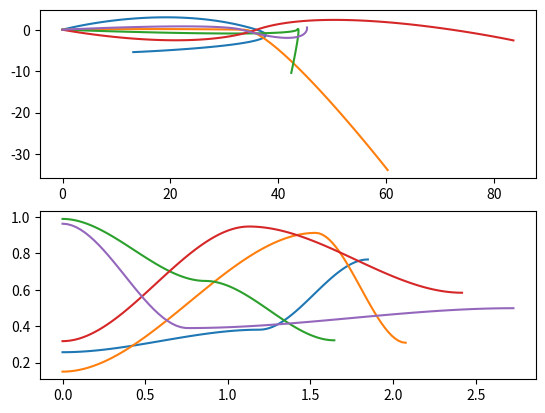

Recreate this plot in Python.
import numpy as np
from dataclasses import dataclass, asdict
from typing import Optional

import json
import numpy as np
from scipy.interpolate import CubicHermiteSpline, PPoly
import matplotlib.pyplot as plt


@dataclass
class SplineGenerationParams:
    min_move_time: float = 0.5
    max_move_time: float = 2.0
    min_move_length: float = 10
    max_move_length: float = 50.0
    max_turn_amount: float = np.pi
    min_velocity: float = 0.0
    max_velocity: float = 50.0
    max_velocity_angle_from_dir: float = np.pi / 2.0
    n_steps: int = 2


def make_random_spline(
    params: SplineGenerationParams = SplineGenerationParams(),
    rng: Optional[np.random.Generator] = None,
) -> PPoly:
    """
    Produces a 3D (x-y-height) Cubic Hermite Spline with N_STEPS+1 control
    points. The first is at the origin with zero velocity and a random height
    (in [0, 1]). The subsequent knots are chosen by:
      1) Picking a random move time, and incrementing time by that much.
      2) Picking a random move length and heading, and moving that far from the
         previous point, in polar coordinates.
      3) Picking a velocity for that control point randomly in the allowed
         velocity range and heading delta from the move heading.
    """

    if rng is None:
        rng = np.random.default_rng()

    # Pts will be Nx3.
    ts = [0.0]
    qs = [np.array([0.0, 0.0, rng.uniform(0.0, 1.0)])]
    vs = [np.zeros(3)]

    heading = 0
    for k in range(params.n_steps):
        dt = rng.uniform(params.min_move_time, params.max_move_time)
        ts.append(ts[-1] + dt)

        dist = rng.uniform(params.min_move_length, params.max_move_length)
        if k > 0:
            heading += rng.uniform(-params.max_turn_amount, params.max_turn_amount)
        height = rng.uniform(0.0, 1.0)
        q = np.array(
            [
                qs[-1][0] + dist * np.cos(heading),
                qs[-1][1] + dist * np.sin(heading),
                height,
            ]
        )
        qs.append(q)

        if k < params.n_steps - 1:
            speed = rng.uniform(params.min_velocity, params.max_velocity)
            vel_heading = heading + rng.uniform(
                -params.max_velocity_angle_from_dir, params.max_velocity_angle_from_dir
            )
            v = np.array(
                [speed * np.cos(vel_heading), speed * np.sin(vel_heading), 0.0]
            )
        else:
            v = np.zeros(3)
        vs.append(v)

    return CubicHermiteSpline(
        np.array(ts), np.stack(qs), np.stack(vs), extrapolate=False
    )


def spline_to_dict(spline: PPoly) -> dict:
    """
    Serializes a PPoly object to a JSON string.
    """
    ppoly_dict = {
        "c": spline.c.tolist(),
        "x": spline.x.tolist(),
    }
    return ppoly_dict


def spline_from_dict(spline_dict: dict) -> PPoly:
    """
    Deserializes a JSON string back to a PPoly object.
    """
    c = np.array(spline_dict["c"])
    x = np.array(spline_dict["x"])
    return PPoly(c=c, x=x, extrapolate=False)


if __name__ == "__main__":
    fig, axs = plt.subplots(2)

    for k in range(5):
        spline = make_random_spline()
        t = np.linspace(spline.x[0], spline.x[-1], 100)

        xs = spline(t)
        axs[0].plot(xs[:, 0], xs[:, 1])
        axs[1].plot(t, xs[:, 2])

    plt.show()
